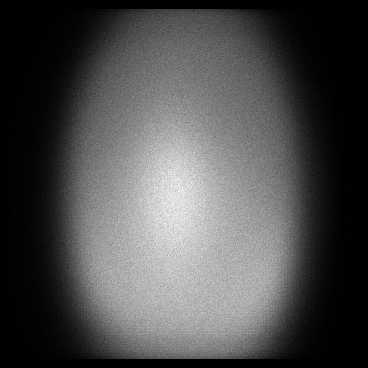

The data file committed next to this chart (first rows):
x, y, count
9, 13, 1
9, 20, 3
9, 31, 1
9, 38, 1
9, 39, 1
9, 50, 1
9, 56, 1
9, 63, 1
9, 81, 1
9, 91, 1
9, 99, 1
9, 101, 1
9, 105, 1
9, 106, 1
9, 109, 1
9, 111, 1
9, 112, 1
9, 113, 1
9, 115, 2
9, 117, 1
9, 118, 1
9, 120, 1
9, 121, 1
9, 122, 1
9, 123, 2
9, 124, 1
9, 129, 4
9, 131, 2
9, 133, 2
9, 134, 1
9, 135, 1
9, 137, 4
9, 138, 1
9, 139, 3
9, 140, 1
9, 141, 1
9, 142, 2
9, 143, 1
9, 145, 1
9, 147, 1
9, 148, 4
9, 149, 1
9, 150, 1
9, 152, 3
9, 155, 1
9, 156, 1
9, 157, 1
9, 158, 1
9, 159, 1
9, 160, 1
9, 161, 4
9, 162, 1
9, 163, 1
9, 164, 5
9, 165, 1
9, 166, 1
9, 167, 1
9, 169, 4
9, 170, 1
9, 171, 2
... 115,200 more rows
